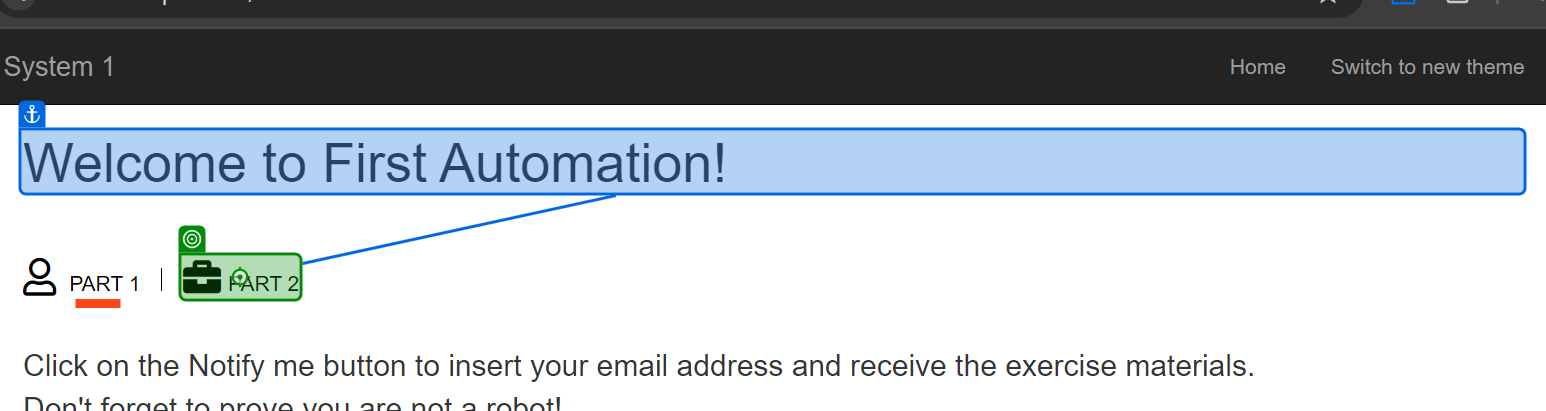
Workflow: Main

Step 1: click on 'Part 2'

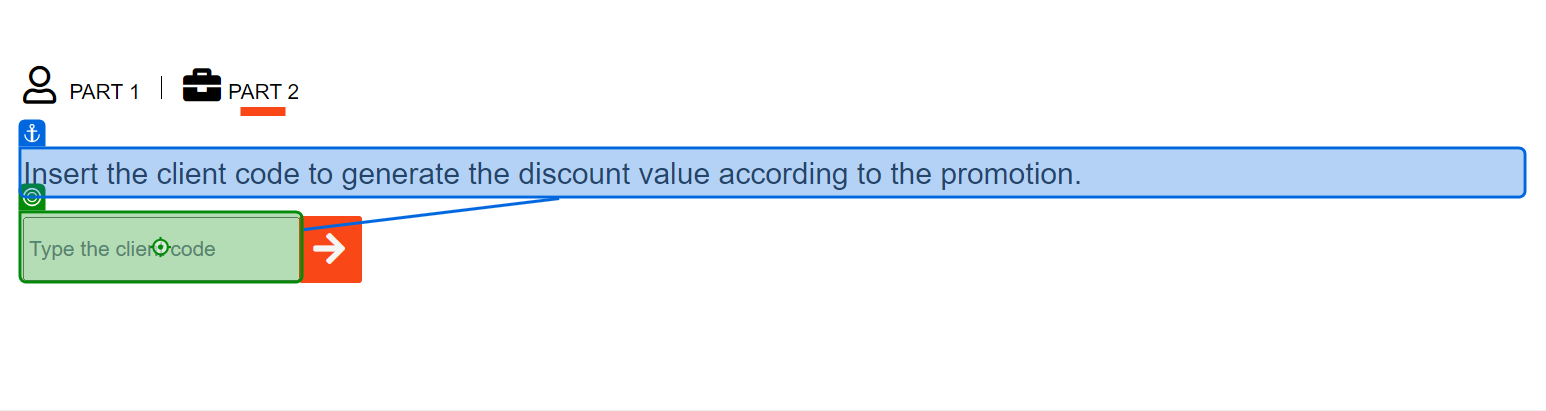
Step 2: type [ClientCode.ToString] into 'Insert the'

Step 3: click on 'BUTTON submitButton' (no picture)

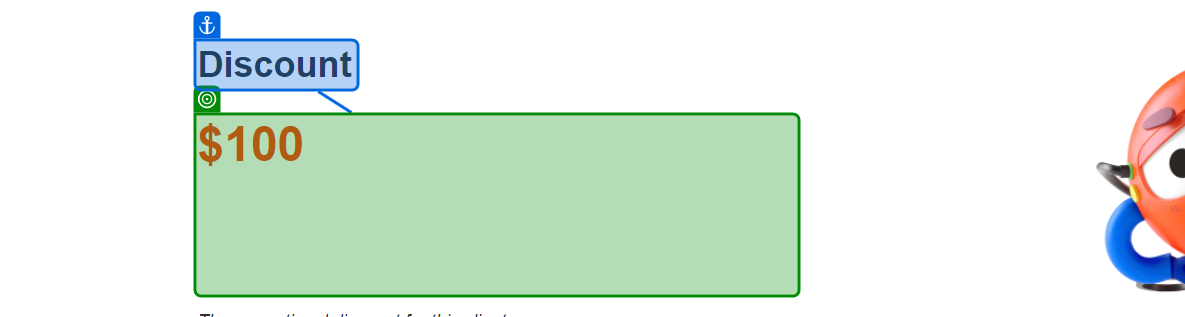
Step 4: get-text from 'Discount'